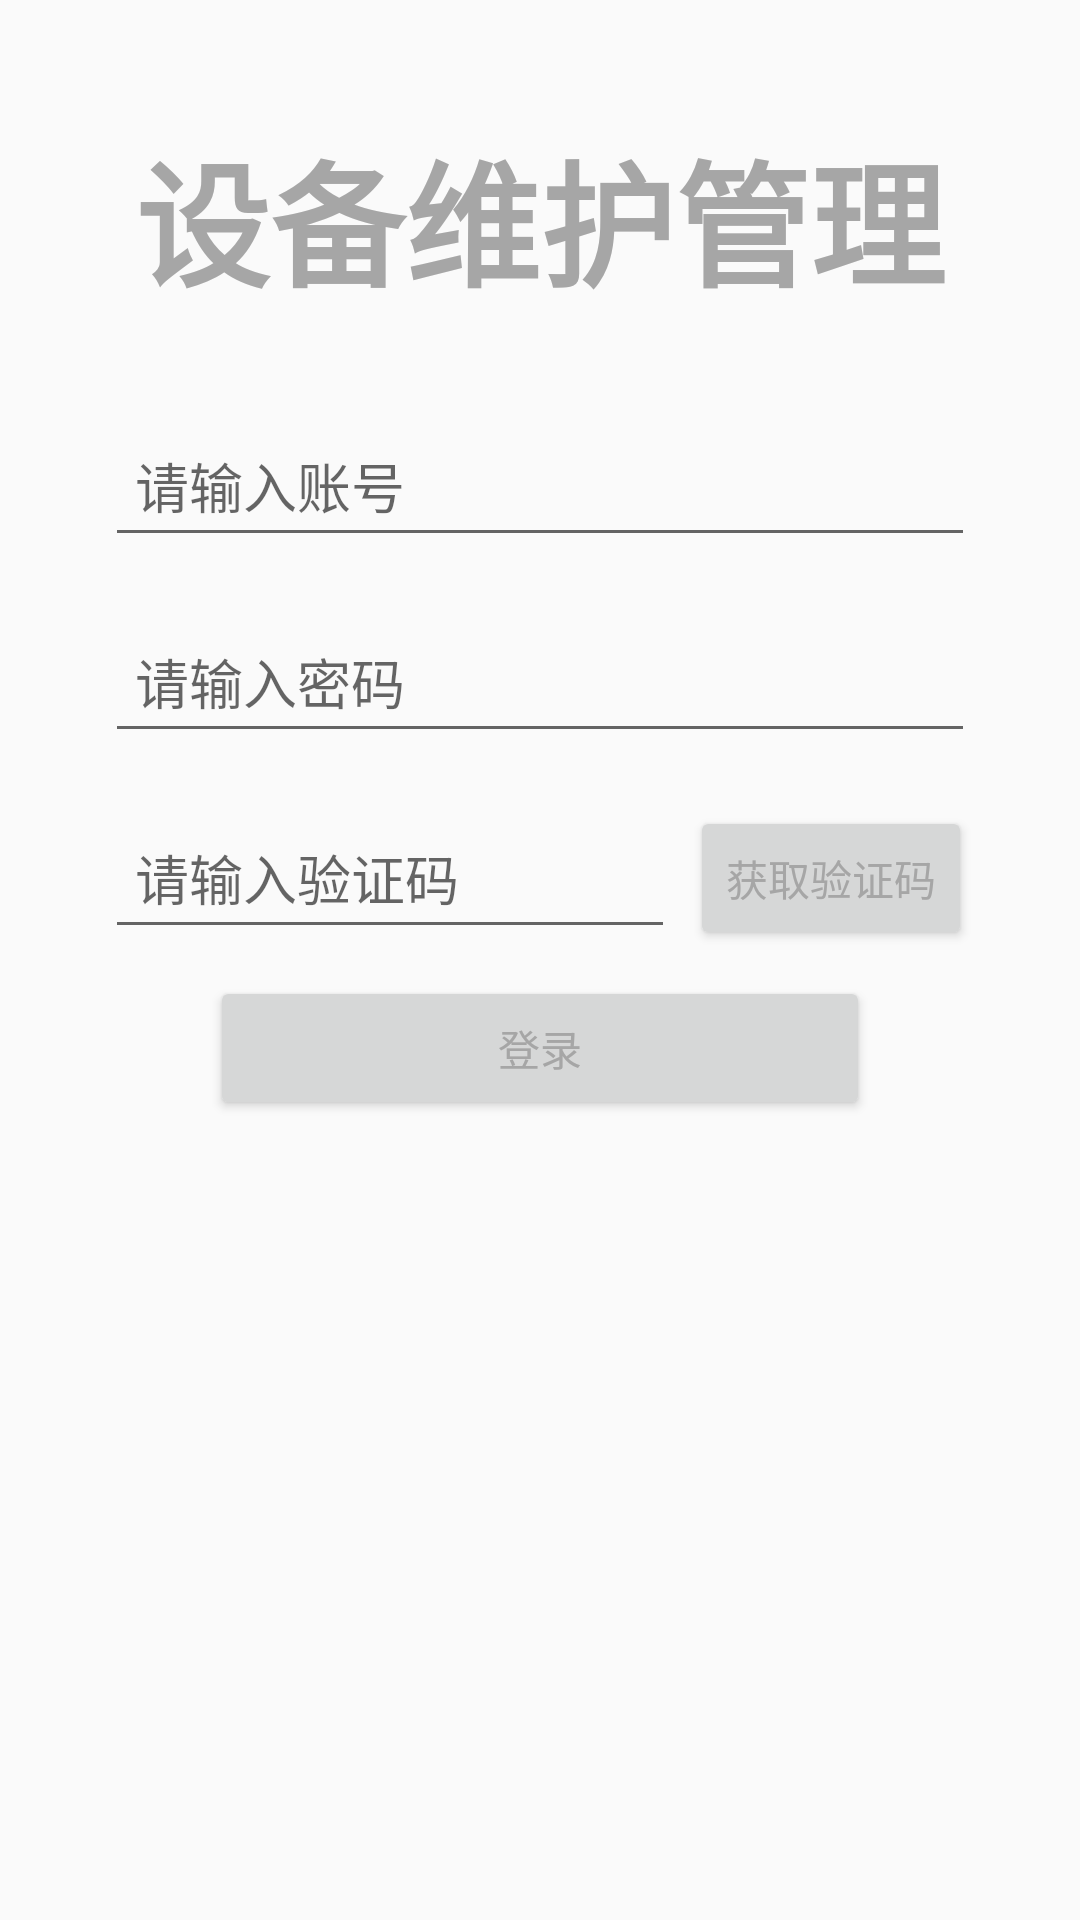

Android layout source for this screen:
<!-- AndroidManifest.xml: application theme AppTheme -->
<!-- res/layout/activity_login.xml -->
<?xml version="1.0" encoding="utf-8"?>
<LinearLayout xmlns:android="http://schemas.android.com/apk/res/android"
              android:layout_width="match_parent"
              android:layout_height="match_parent"
              android:gravity="center_horizontal"
              android:orientation="vertical">

    <TextView
        android:id="@+id/tv_login_logo"
        android:layout_width="wrap_content"
        android:layout_height="wrap_content"
        android:layout_gravity="center_horizontal"
        android:layout_marginTop="20dp"
        android:clickable="true"
        android:padding="20dp"
        android:text="@string/app_name"
        android:textAppearance="?android:attr/textAppearanceLarge"
        android:textColor="@color/primary_text"
        android:textSize="45dp"
        android:textStyle="bold"/>

    <android.support.design.widget.TextInputLayout
        android:layout_width="300dp"
        android:layout_height="wrap_content"
        android:padding="5dp">

        <EditText
            android:id="@+id/et_login_account"
            android:layout_width="match_parent"
            android:layout_height="wrap_content"
            android:hint="请输入账号"
            android:maxLines="1"
            android:padding="10dp"
            android:singleLine="true"
            android:textColorHint="@color/primary_text"/>
    </android.support.design.widget.TextInputLayout>

    <android.support.design.widget.TextInputLayout
        android:layout_width="300dp"
        android:layout_height="wrap_content"
        android:padding="5dp">

        <EditText
            android:id="@+id/et_login_password"
            android:layout_width="match_parent"
            android:layout_height="wrap_content"
            android:layout_marginTop="15dp"
            android:hint="请输入密码"
            android:inputType="textPassword"
            android:maxLines="1"
            android:padding="10dp"
            android:singleLine="true"
            android:textColorHint="@color/primary_text"/>
    </android.support.design.widget.TextInputLayout>

    <LinearLayout
        android:layout_width="300dp"
        android:layout_height="wrap_content"
        android:orientation="horizontal">

        <android.support.design.widget.TextInputLayout
            android:layout_width="200dp"
            android:layout_height="wrap_content"
            android:padding="5dp">

            <EditText
                android:id="@+id/et_login_code"
                android:layout_width="match_parent"
                android:layout_height="wrap_content"
                android:layout_gravity="center_vertical"
                android:layout_marginTop="15dp"
                android:hint="请输入验证码"
                android:inputType="textPassword"
                android:maxLines="1"
                android:padding="10dp"
                android:singleLine="true"
                android:textColorHint="@color/primary_text"/>

        </android.support.design.widget.TextInputLayout>

        <Button
            android:id="@+id/bt_login_getcode"
            android:layout_width="wrap_content"
            android:layout_height="wrap_content"
            android:layout_gravity="center_vertical"
            android:layout_marginTop="4dp"
            android:text="获取验证码"
            android:textColor="@color/primary_text"/>
    </LinearLayout>

    <Button
        android:id="@+id/bt_login_login"
        android:layout_width="220dp"
        android:layout_height="wrap_content"
        android:layout_marginTop="4dp"
        android:text="登录"
        android:textColor="@color/primary_text"/>

</LinearLayout>
<!-- resources referenced by this layout -->
<resources>
  <color name="primary_text">#a6a6a6</color>
  <string name="app_name">设备维护管理</string>
  <style name="AppTheme" parent="Theme.AppCompat.Light.NoActionBar">
          <item name="colorPrimary">@color/primary</item>
          <item name="colorPrimaryDark">@color/primary_dark</item>
      </style>
  <color name="primary">#5C6BC0</color>
  <color name="primary_dark">#5C6BC0</color>
</resources>
